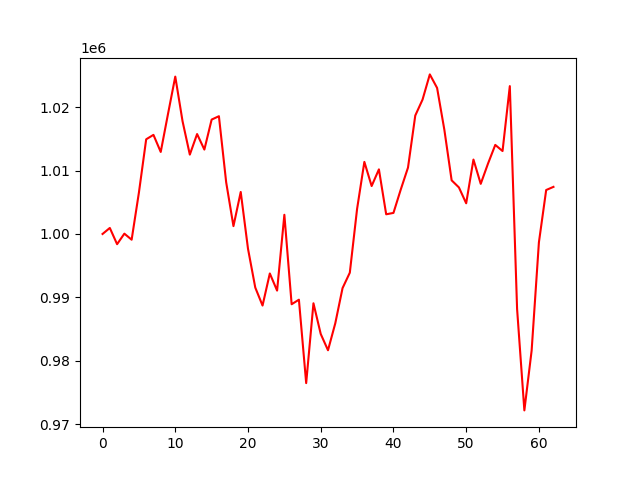

The data file committed next to this chart (first rows):
, 0
0, 1000000
1, 1000952
2, 998389
3, 1000051
4, 999097
5, 1006528
6, 1014936
7, 1015634
8, 1012939
9, 1018932
10, 1024826
11, 1017787
12, 1012519
13, 1015762
14, 1013314
15, 1018045
16, 1018576
17, 1008143
18, 1001237
19, 1006624
20, 997668
21, 991547
22, 988711
23, 993770
24, 991068
25, 1003029
26, 988916
27, 989634
28, 976475
29, 989067
30, 984228
31, 981659
32, 985905
33, 991457
34, 993896
35, 1003960
36, 1011371
37, 1007562
38, 1010192
39, 1003105
40, 1003322
41, 1006994
42, 1010473
43, 1018684
44, 1021196
45, 1025172
46, 1023038
47, 1016430
48, 1008461
49, 1007343
50, 1004842
51, 1011738
52, 1007909
53, 1011096
54, 1014049
55, 1013084
56, 1023325
57, 988167
58, 972171
59, 981613
... 3 more rows
